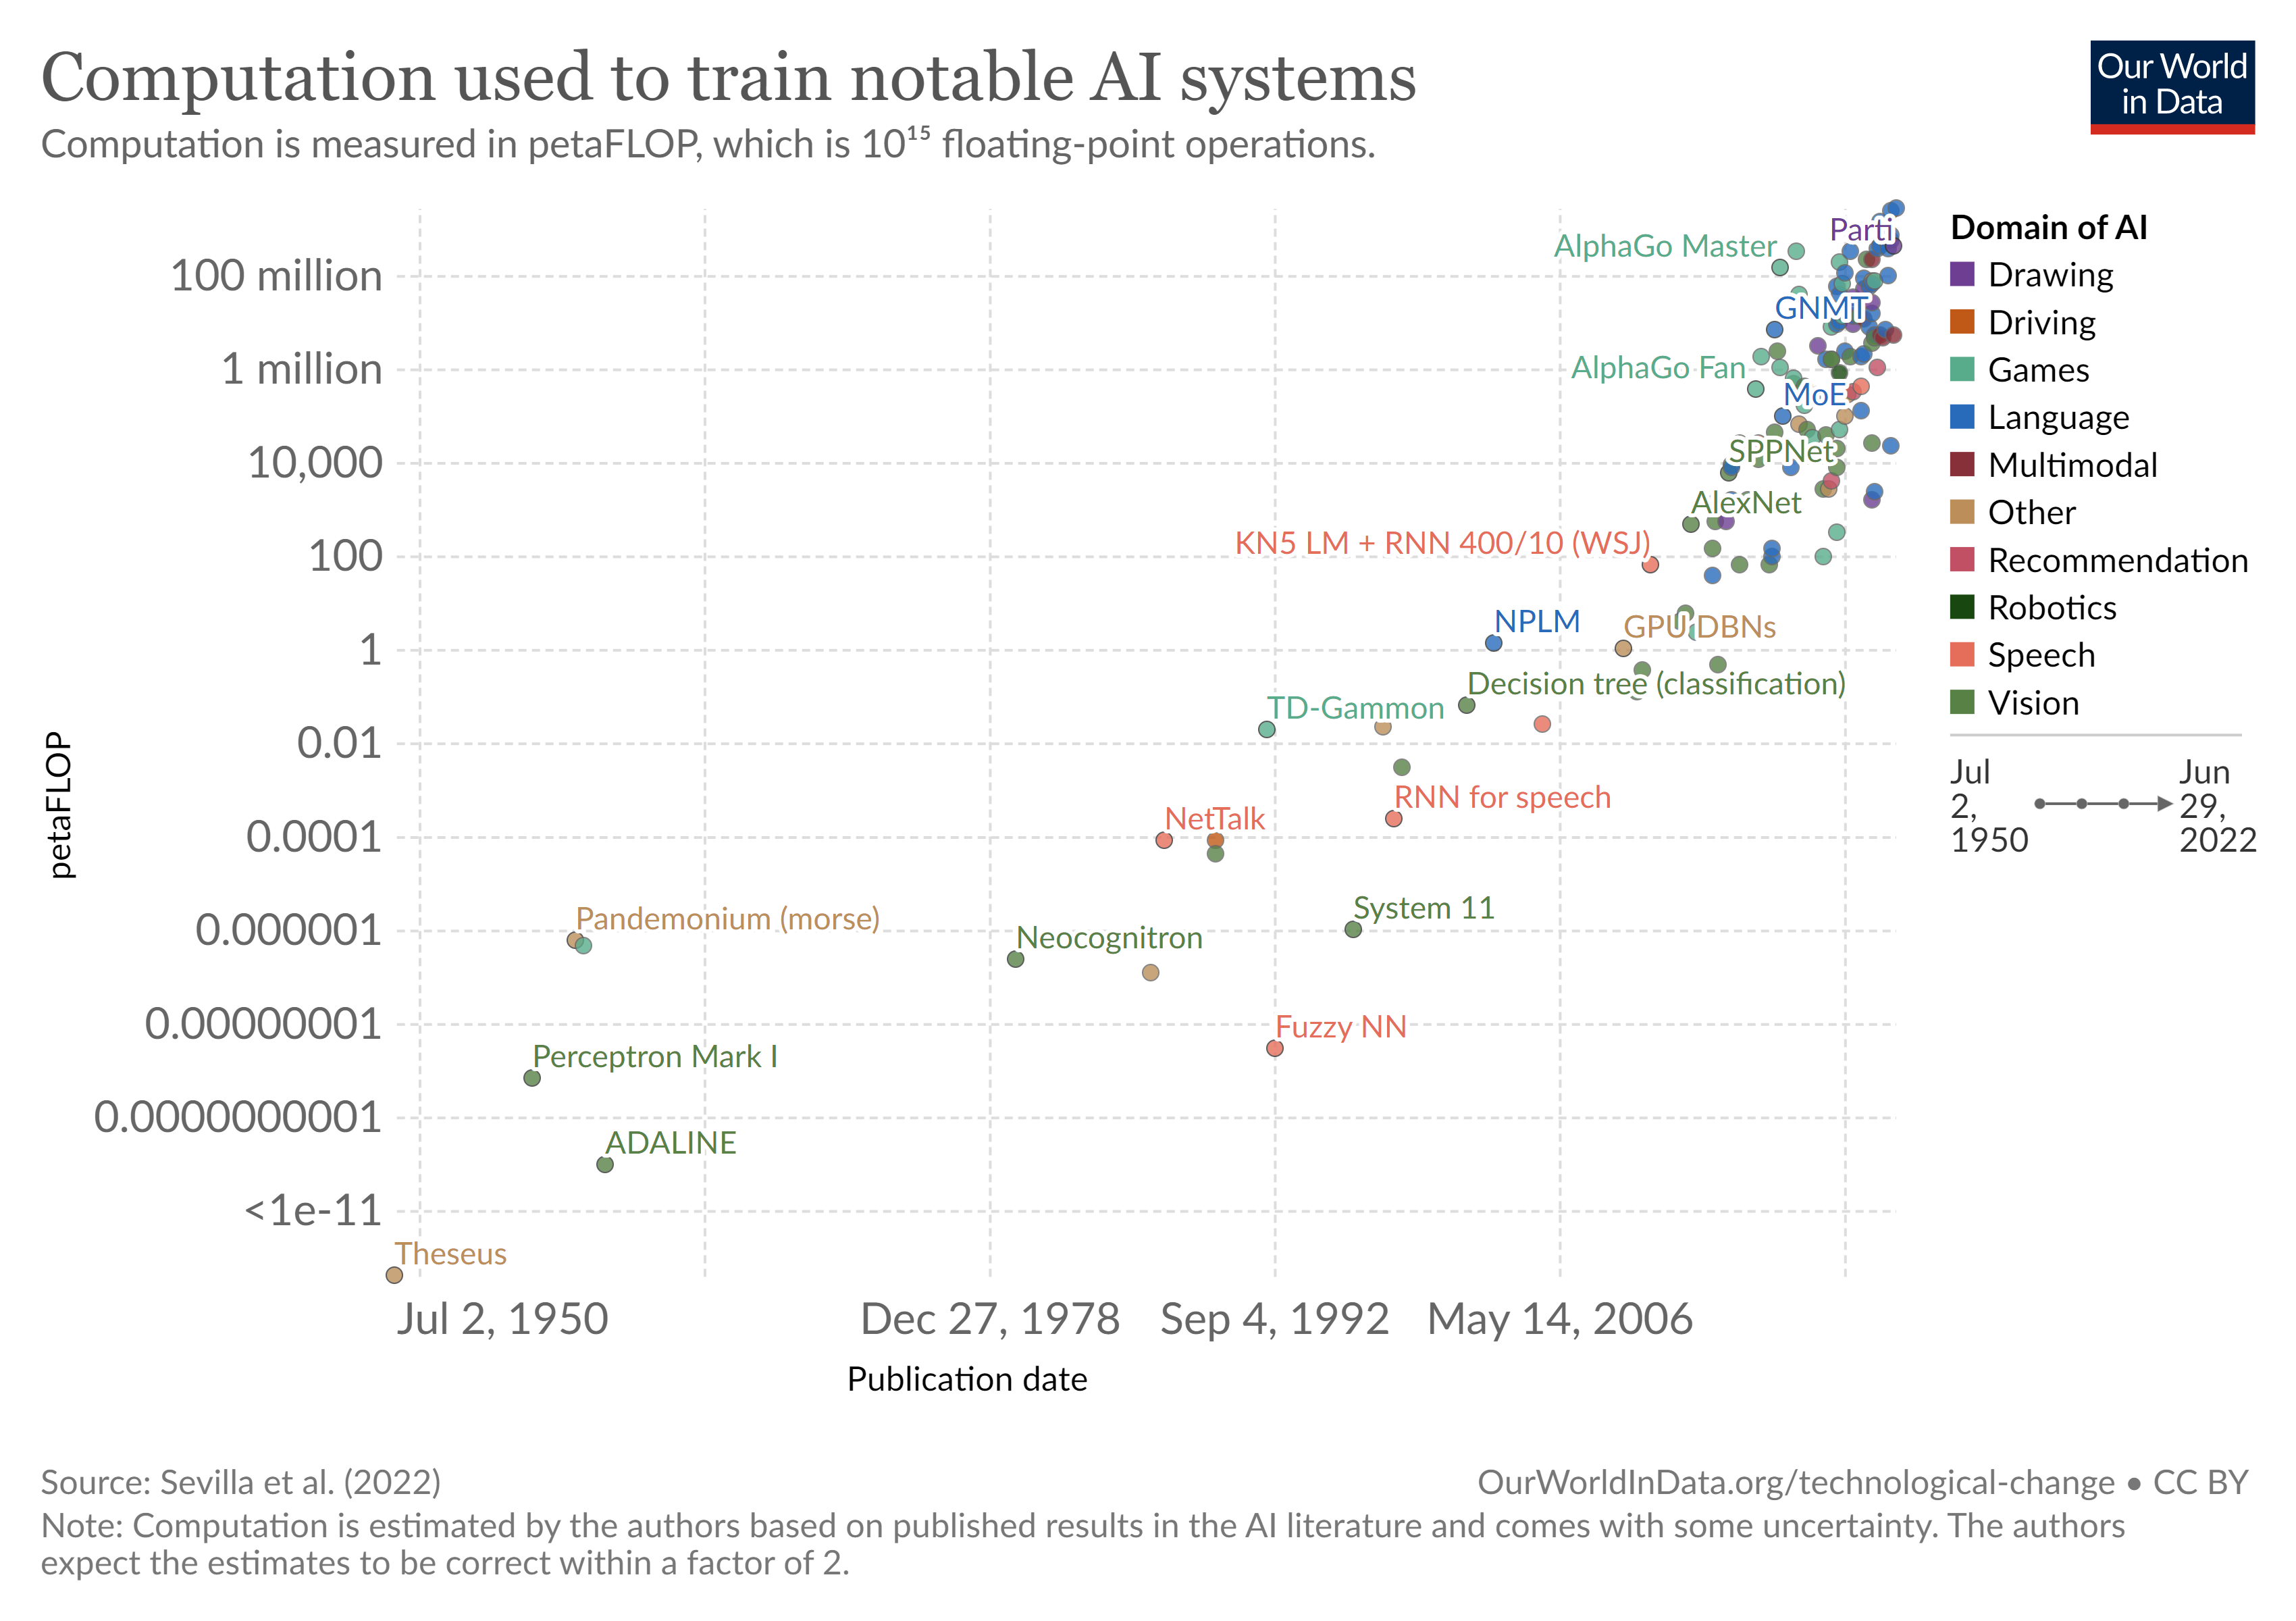

The table this chart was drawn from, first rows:
Entity, Code, year, Day, Training_computation_petaflop, Domain
6-layer MLP (MNIST), , 2010, 2010-03-01, 0.13, Vision
A3C FF hs, , 2016, 2016-02-04, NA, Games
ADALINE, , 1960, 1960-06-30, 9.9e-12, Vision
ADAM (CIFAR-10), , 2014, 2014-12-22, 60, Vision
ALBERT, , 2019, 2019-09-26, NA, Language
ALBERT-xxlarge, , 2020, 2020-02-09, 2500000, Language
ALIGN, , 2021, 2021-06-11, 220000000, Multimodal
ALVINN, , 1989, 1989-12-01, 0.000081, Driving
AMDIM, , 2019, 2019-06-03, NA, Drawing
ASE+ACE, , 1983, 1983-09-01, NA, Games
Adaptive Broom Balancer, , 1988, 1988-07-24, NA, Games
Advantage Learning, , 2015, 2015-12-15, NA, Games
Agent57, , 2020, 2020-03-30, NA, Games
AlexNet, , 2012, 2012-09-30, 470, Vision
AlphaCode, , 2022, 2022-02-02, NA, Language
AlphaFold, , 2020, 2020-01-15, 100000, Other
AlphaFold2, , 2020, 2020-11-30, NA, Other
AlphaGo Fan, , 2015, 2015-10-01, 380000, Games
AlphaGo Lee, , 2016, 2016-01-27, 1900000, Games
AlphaGo Master, , 2017, 2017-01-01, 150000000, Games
AlphaGo Zero, , 2017, 2017-10-19, 340000000, Games
AlphaStar, , 2019, 2019-10-30, 200000000, Games
AlphaX-1, , 2019, 2019-10-02, 7600, Vision
AlphaZero, , 2017, 2017-12-05, 37000000, Games
AmoebaNet-A (F=190), , 2018, 2018-02-05, NA, Vision
AmoebaNet-A (F=448), , 2018, 2018-02-05, 390000, Vision
AraGPT2-Mega, , 2020, 2020-12-31, 2000000, Language
BART-large, , 2019, 2019-10-29, NA, Language
BERT-Large, , 2018, 2018-10-11, 290000, Language
BLSTM, , 2007, 2007-12-03, NA, Vision
BOXES, , 1968, 1968-07-01, NA, Games
BPE, , 2015, 2015-08-31, NA, Language
BPL, , 2015, 2015-12-11, NA, Drawing
BRNN, , 1997, 1997-11-01, NA, Speech
BaGuaLu, , 2022, 2022-03-28, NA, Other
Back-propagation, , 1986, 1986-10-01, 1.2e-7, Other
BatchNorm, , 2015, 2015-06-15, NA, Other
BellKor 2007, , 2009, 2009-09-21, NA, Recommendation
BellKor 2008, , 2009, 2009-08-01, NA, Recommendation
BiLSTM for Speech, , 2005, 2005-08-01, 0.024, Speech
Big Transfer (BiT-L), , 2019, 2019-12-24, NA, Vision
BigBiGAN, , 2019, 2019-07-04, NA, Drawing
BigChaos 2008, , 2008, 2008-11-25, NA, Recommendation
BigGAN-deep 512x512, , 2018, 2018-09-28, 3000000, Drawing
BigSSL, , 2021, 2021-01-10, NA, Speech
Bootstrap Adaptation, , 1973, 1973-09-01, NA, Games
Boss (DARPA Urban Challenge), , 2008, 2008-07-23, NA, Driving
CLIP (ResNet-50), , 2021, 2021-01-05, NA, Multimodal
CLIP (ViT L/14@336px), , 2021, 2021-01-05, 11000000, Multimodal
CNN Best Practices, , 2003, 2003-08-06, NA, Vision
CPC v2, , 2019, 2019-05-22, NA, Drawing
CPM-Large, , 2020, 2020-12-01, 1800000, Language
CTC-Trained LSTM, , 2006, 2006-06-25, NA, Speech
CURL, , 2020, 2020-04-08, NA, Games
CapsNet (MNIST), , 2017, 2017-10-26, NA, Vision
CapsNet (MultiMNIST), , 2017, 2017-10-26, NA, Vision
Chinchilla, , 2022, 2022-03-29, 580000000, Language
Chinese - English translation, , 2018, 2018-03-01, NA, Language
Cloob, , 2021, 2021-10-21, NA, Multimodal
Codex, , 2021, 2021-07-07, NA, Language
... 300 more rows
